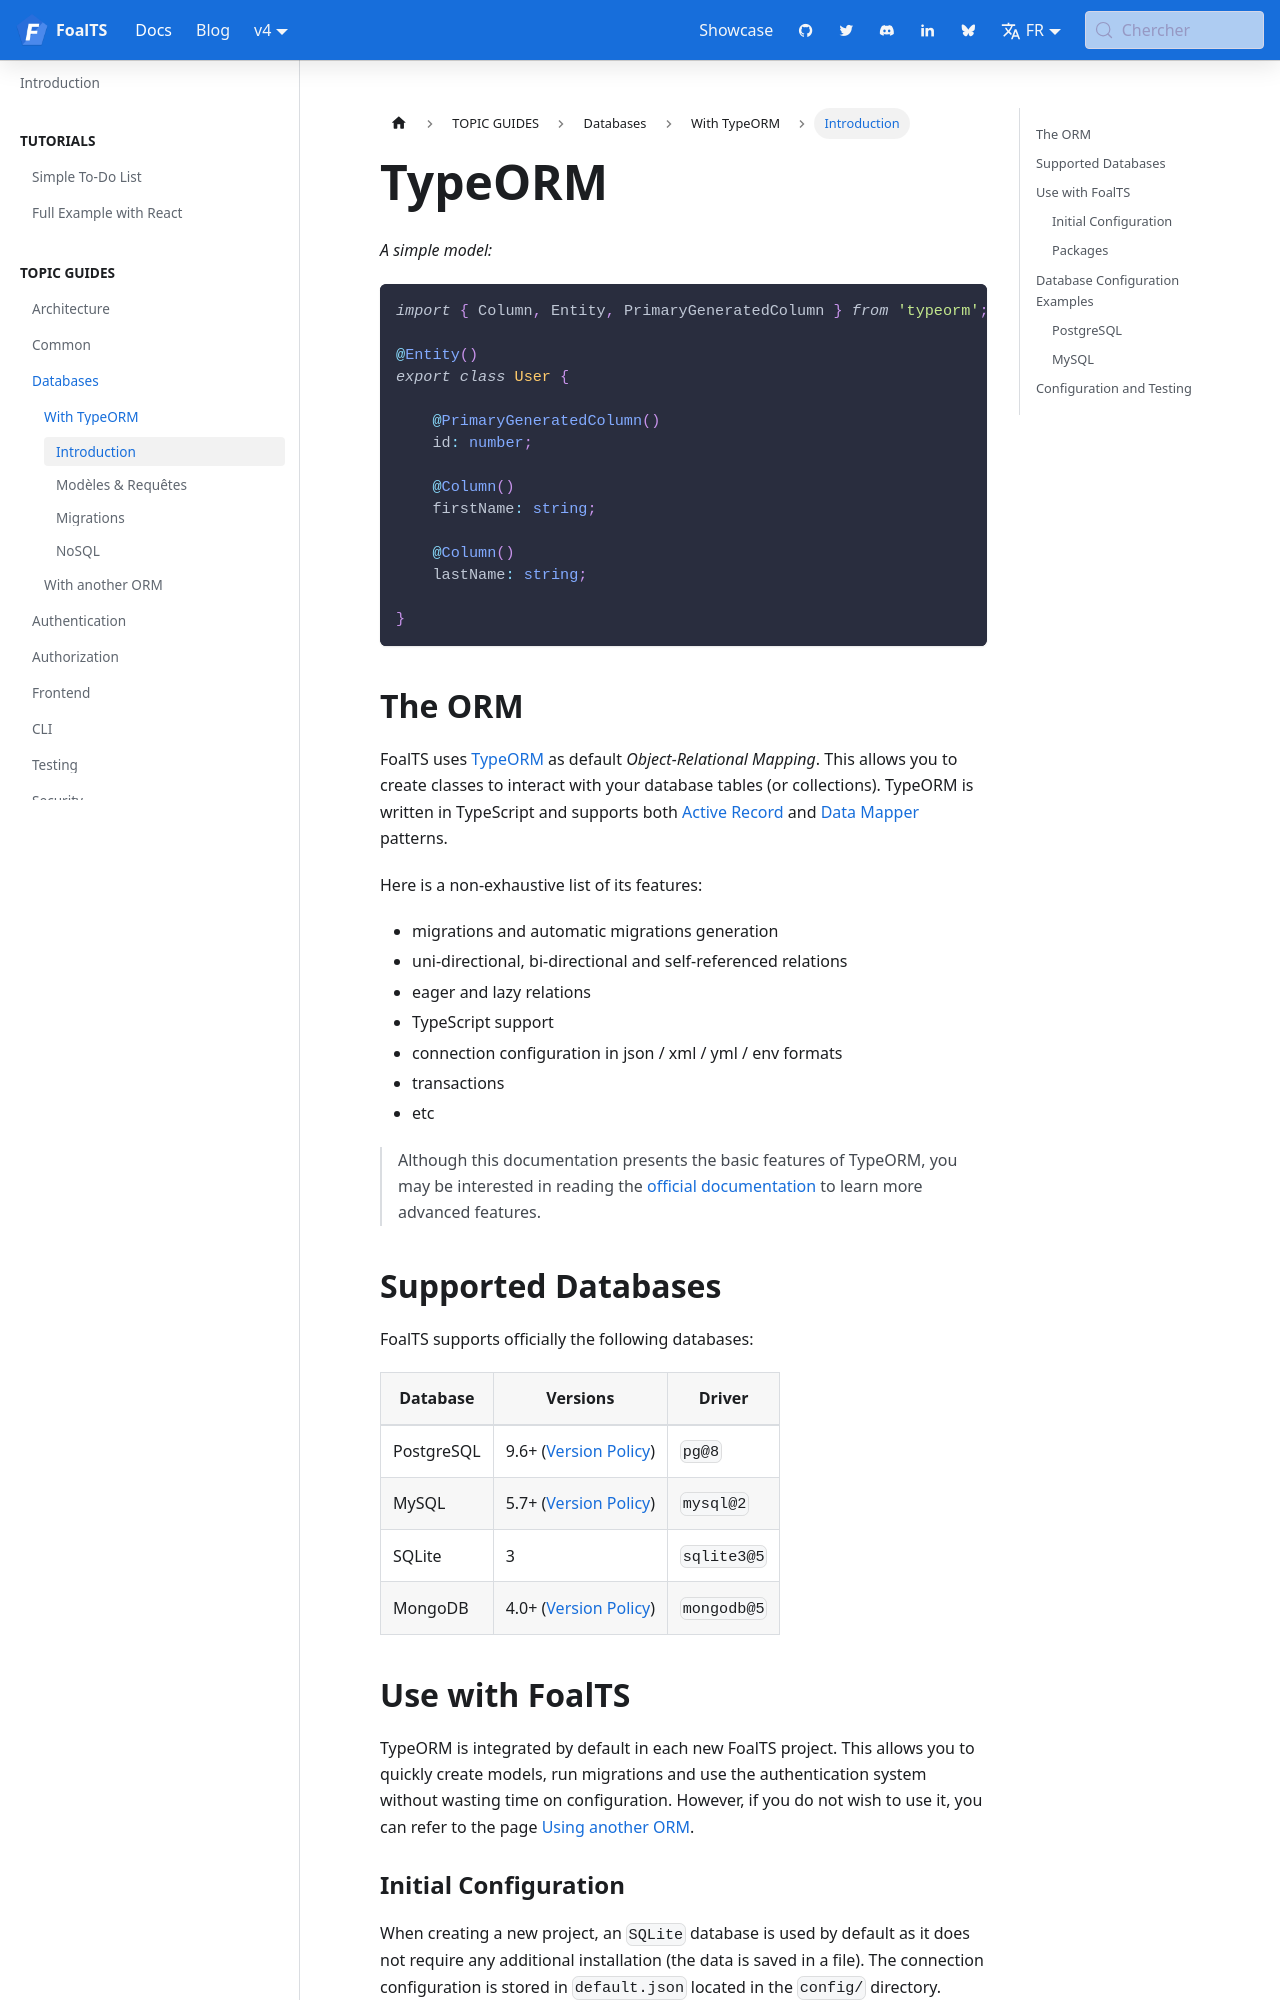

repository: FoalTS/foal · page: fr/docs/4.x/databases/typeorm/introduction/index.html · generator: docusaurus

---
title: TypeORM
sidebar_label: Introduction
---

*A simple model:*
```typescript
import { Column, Entity, PrimaryGeneratedColumn } from 'typeorm';

@Entity()
export class User {

    @PrimaryGeneratedColumn()
    id: number;

    @Column()
    firstName: string;

    @Column()
    lastName: string;

}
```

## The ORM

FoalTS uses [TypeORM](https://typeorm.io/) as default *Object-Relational Mapping*. This allows you to create classes to interact with your database tables (or collections). TypeORM is written in TypeScript and supports both [Active Record](https://en.wikipedia.org/wiki/Active_record_pattern) and [Data Mapper](https://en.wikipedia.org/wiki/Data_mapper_pattern) patterns.

Here is a non-exhaustive list of its features:
- migrations and automatic migrations generation
- uni-directional, bi-directional and self-referenced relations
- eager and lazy relations
- TypeScript support
- connection configuration in json / xml / yml / env formats
- transactions
- etc

> Although this documentation presents the basic features of TypeORM, you may be interested in reading the [official documentation](https://typeorm.io/) to learn more advanced features.

## Supported Databases

FoalTS supports officially the following databases:

| Database | Versions | Driver |
| --- | --- | --- |
| PostgreSQL | 9.6+ ([Version Policy](https://www.postgresql.org/support/versioning/)) | `pg@8` |
| MySQL | 5.7+ ([Version Policy](https://en.wikipedia.org/wiki/MySQL#Release_history)) | `mysql@2` |
| SQLite | 3 | `sqlite3@5` |
| MongoDB | 4.0+ ([Version Policy](https://www.mongodb.com/support-policy)) | `mongodb@5` |
